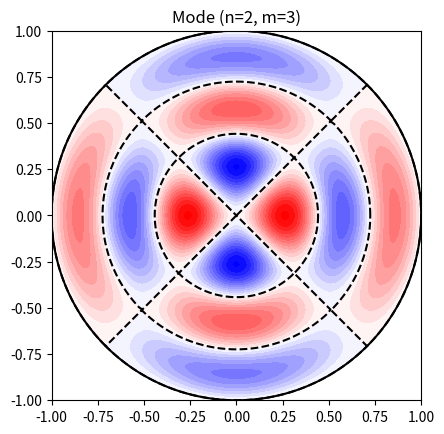

This chart was generated by the following Python code:
import numpy as np
from scipy.special import jn, jn_zeros
import matplotlib.pyplot as plt

#############

n = 2      # nombre de diamètres nodaux (n >= 0)
m = 3      # nombre de cercles nodaux, bord inclus (m >= 1)
contour_levels = 31

#############

def normal_mode(n, m, r, theta):
    """Mode propre (n,m) d'une membrane circulaire de rayon 1, fixée au bord.

    u(r, theta) = J_n(k_nm r) cos(n theta)
    où k_nm = j_{n,m} est le m-ième zéro de la fonction de Bessel J_n,
    ce qui impose u = 0 au bord (r = 1).
    """
    assert(n >= 0)
    assert(m > 0)
    k = jn_zeros(n, m)[-1]          # m-ième zéro de J_n
    return jn(n, k*r) * np.cos(n*theta)

# grille polaire
rr = np.linspace(0, 1, 101)
tt = np.linspace(0, 2*np.pi, 201)

values = normal_mode(n, m, rr[:, None], tt[None, :])

# conversion en coordonnées cartésiennes pour le tracé
xx = rr[:, None] * np.cos(tt[None, :])
yy = rr[:, None] * np.sin(tt[None, :])

print(values.shape)
vmax = np.abs(values).max()
print(vmax)

# fréquence relative au mode fondamental (0,1) : f_nm / f_01 = j_nm / j_01
print("f_{%d,%d} / f_{0,1} = %.4f" % (n, m, jn_zeros(n, m)[-1] / jn_zeros(0, 1)[0]))


fig, ax = plt.subplots()

# couleurs
CS = ax.contourf(xx, yy, values, contour_levels, cmap='bwr', vmin=-vmax, vmax=vmax)
ax.set_box_aspect(1)
ax.set_aspect('equal')

# lignes nodales :
CS2 = ax.contour(xx, yy, values, levels=[0],
                 colors='black', linestyles='dashed')

# bord du tambour
phi = np.linspace(0, 2*np.pi, 400)
ax.plot(np.cos(phi), np.sin(phi), 'k-', lw=1.5)

ax.set_title("Mode (n=%d, m=%d)" % (n, m))
plt.show()
